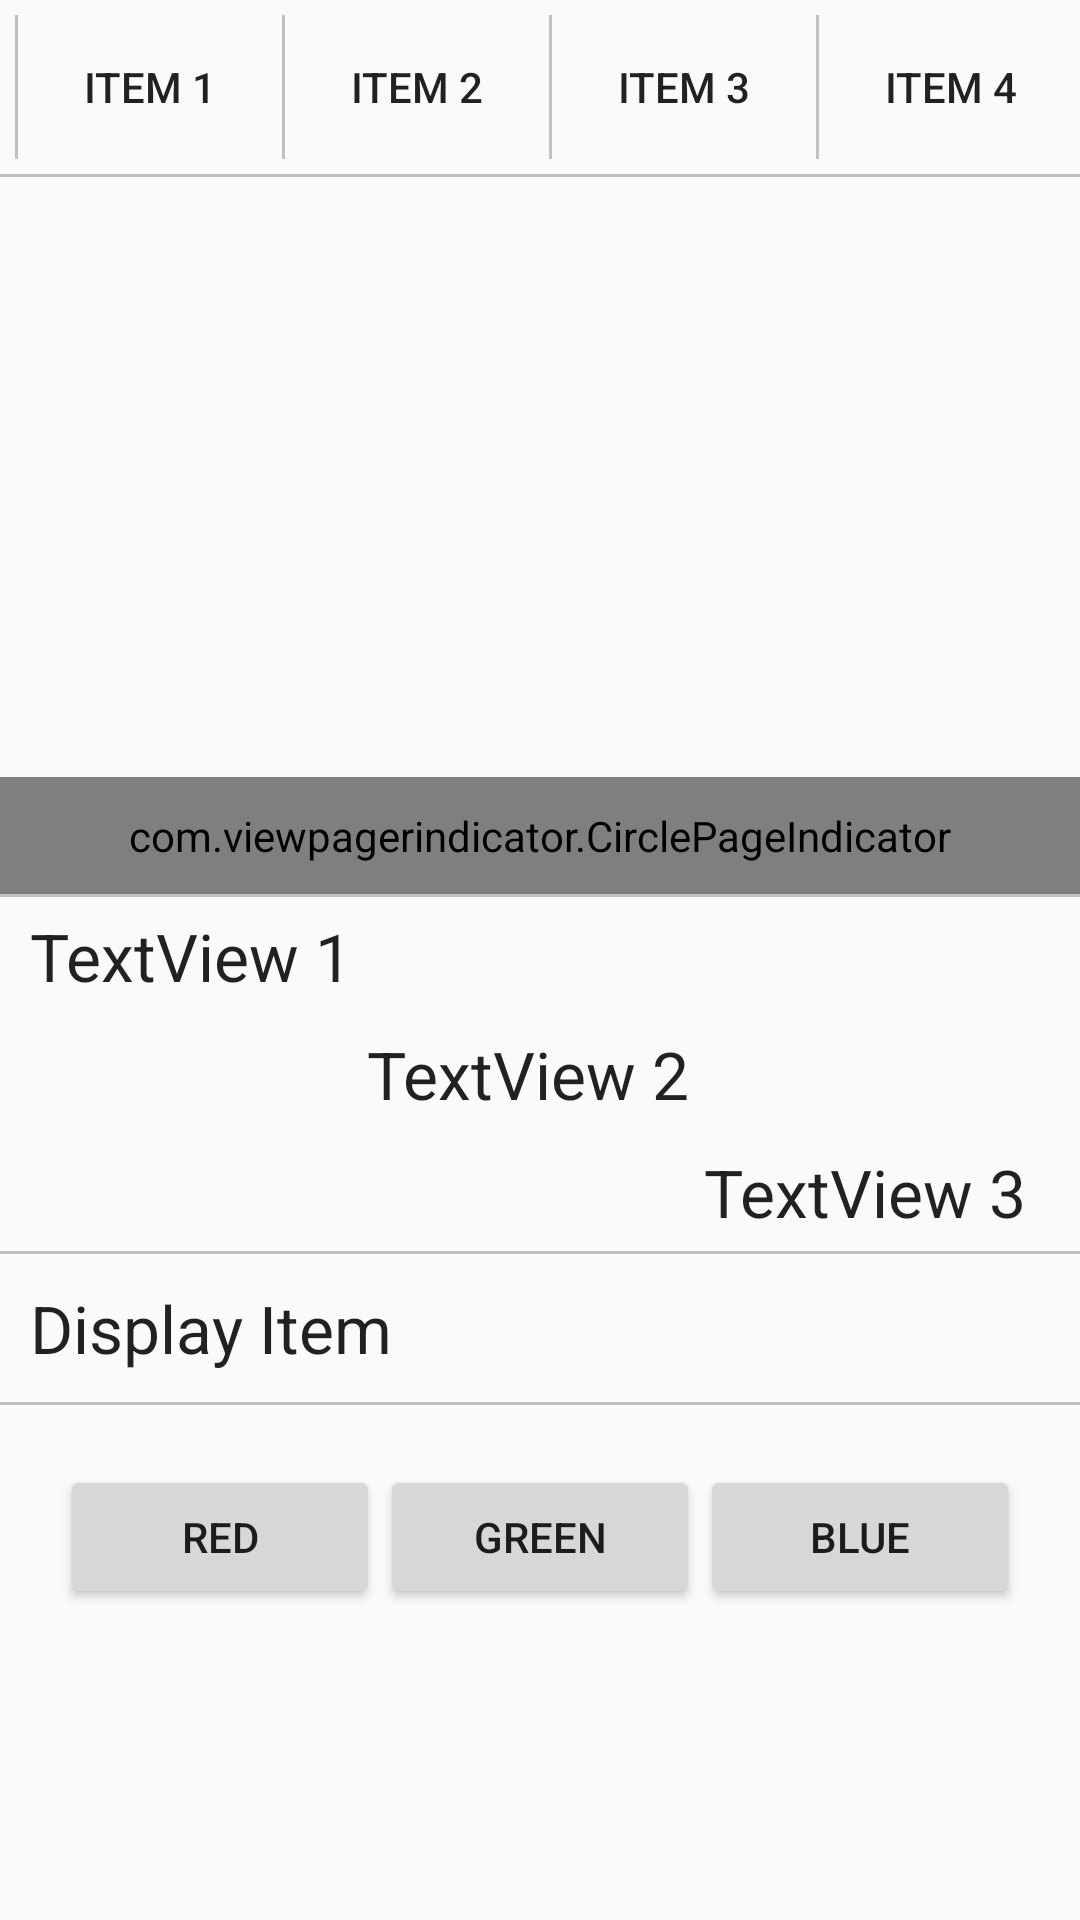

Layout XML and referenced resources for this Android screen:
<!-- AndroidManifest.xml: application theme AppTheme -->
<!-- res/layout/fragment_home.xml -->
<?xml version="1.0" encoding="utf-8"?>
<LinearLayout xmlns:android="http://schemas.android.com/apk/res/android"
    xmlns:app="http://schemas.android.com/apk/res-auto"
    android:id="@+id/main_layout"
    android:layout_width="match_parent"
    android:layout_height="match_parent"
    android:orientation="vertical">

    <HorizontalScrollView
        android:layout_width="match_parent"
        android:layout_height="wrap_content"
        android:scrollbars="none">

        <LinearLayout
            android:layout_width="match_parent"
            android:layout_height="wrap_content"
            android:orientation="horizontal"
            android:padding="5dp">

            <View
                android:layout_width="1dp"
                android:layout_height="fill_parent"
                android:background="#c0c0c0" />

            <Button
                android:id="@+id/button1"
                android:layout_width="0dp"
                android:layout_height="wrap_content"
                android:layout_weight="1"
                android:background="@android:color/transparent"
                android:text="Item 1" />

            <View
                android:layout_width="1dp"
                android:layout_height="fill_parent"
                android:background="#c0c0c0" />

            <Button
                android:id="@+id/button2"

                android:layout_width="0dp"
                android:layout_height="wrap_content"
                android:layout_weight="1"
                android:background="@android:color/transparent"
                android:text="Item 2" />

            <View
                android:layout_width="1dp"
                android:layout_height="fill_parent"
                android:background="#c0c0c0" />

            <Button
                android:id="@+id/button3"

                android:layout_width="0dp"
                android:layout_height="wrap_content"
                android:layout_weight="1"
                android:background="@android:color/transparent"
                android:text="Item 3" />

            <View
                android:layout_width="1dp"
                android:layout_height="fill_parent"
                android:background="#c0c0c0" />

            <Button
                android:id="@+id/button4"

                android:layout_width="0dp"
                android:layout_height="wrap_content"
                android:layout_weight="1"
                android:background="@android:color/transparent"
                android:text="Item 4" />

            <View
                android:layout_width="1dp"
                android:layout_height="fill_parent"
                android:background="#c0c0c0" />

            <Button
                android:id="@+id/button5"

                android:layout_width="0dp"
                android:layout_height="wrap_content"
                android:layout_weight="1"
                android:background="@android:color/transparent"
                android:text="Item 5" />

            <View
                android:layout_width="1dp"
                android:layout_height="fill_parent"
                android:background="#c0c0c0" />
        </LinearLayout>
    </HorizontalScrollView>

    <View
        android:layout_width="fill_parent"
        android:layout_height="1dp"
        android:background="#c0c0c0" />

    <ScrollView
        android:layout_width="match_parent"
        android:layout_height="match_parent">

        <LinearLayout
            android:layout_width="match_parent"
            android:layout_height="wrap_content"
            android:orientation="vertical">

            <android.support.v4.view.ViewPager
                android:id="@+id/pager"
                android:layout_width="fill_parent"
                android:layout_height="200dp" />


            <com.viewpagerindicator.CirclePageIndicator
                android:id="@+id/indicator"
                android:layout_width="fill_parent"
                android:layout_height="wrap_content"
                android:padding="10dip"
                app:fillColor="#000000"
                app:pageColor="#959595"
                app:radius="6dp"
                app:strokeWidth="1dp" />

            <View
                android:layout_width="fill_parent"
                android:layout_height="1dp"
                android:background="#c0c0c0" />

            <TableLayout
                android:id="@+id/tableLayout1"
                android:layout_width="fill_parent"
                android:layout_height="wrap_content">

                
                <TableRow
                    android:id="@+id/tableRow1"
                    android:layout_width="0dp"
                    android:layout_height="wrap_content"

                    android:layout_weight="1"
                    android:padding="5dip">

                    <TextView
                        android:id="@+id/textView1"
                        android:paddingLeft="5dp"
                        android:text="TextView 1"
                        android:textAppearance="?android:attr/textAppearanceLarge" />


                </TableRow>

                <TableRow
                    android:id="@+id/tableRow2"
                    android:layout_width="0dp"
                    android:layout_height="wrap_content"
                    android:layout_weight="1"
                    android:padding="5dip">

                    <TextView
                        android:id="@+id/textView2"

                        android:layout_column="2"
                        android:paddingLeft="5dp"
                        android:text="TextView 2"
                        android:textAppearance="?android:attr/textAppearanceLarge" />


                </TableRow>

                <TableRow
                    android:id="@+id/tableRow3"
                    android:layout_width="0dp"
                    android:layout_height="wrap_content"
                    android:layout_weight="1"
                    android:padding="5dip">

                    <TextView
                        android:id="@+id/textView3"

                        android:layout_column="3"
                        android:paddingLeft="5dp"
                        android:text="TextView 3"
                        android:textAppearance="?android:attr/textAppearanceLarge" />


                </TableRow>


            </TableLayout>

            <View
                android:layout_width="fill_parent"
                android:layout_height="1dp"
                android:background="#c0c0c0" />

            <TextView
                android:id="@+id/textViewDisplay"
                android:layout_width="match_parent"
                android:layout_height="wrap_content"
                android:padding="10dp"
                android:text="Display Item"
                android:textAppearance="?android:attr/textAppearanceLarge" />

            <View
                android:layout_width="fill_parent"
                android:layout_height="1dp"
                android:background="#c0c0c0" />

            <LinearLayout
                android:id="@+id/bottomLayout"
                android:layout_width="match_parent"
                android:layout_height="wrap_content"
                android:orientation="horizontal"
                android:padding="20dp">


                <Button
                    android:id="@+id/buttonRed"
                    android:layout_width="0dp"
                    android:layout_height="wrap_content"
                    android:layout_weight="1"
                    android:text="Red" />

                <Button
                    android:id="@+id/buttonGreen"
                    android:layout_width="0dp"
                    android:layout_height="wrap_content"
                    android:layout_weight="1"
                    android:text="Green" />

                <Button
                    android:id="@+id/buttonBlue"
                    android:layout_width="0dp"
                    android:layout_height="wrap_content"
                    android:layout_weight="1"
                    android:text="Blue" />
            </LinearLayout>
        </LinearLayout>


    </ScrollView>

</LinearLayout>
<!-- resources referenced by this layout -->
<resources>
  <style name="AppTheme" parent="Theme.AppCompat.Light.DarkActionBar">
          
          <item name="colorPrimary">@color/colorPrimary</item>
          <item name="colorPrimaryDark">@color/colorPrimaryDark</item>
          <item name="colorAccent">@color/colorAccent</item>
      </style>
  <color name="colorPrimary">#3F51B5</color>
  <color name="colorPrimaryDark">#303F9F</color>
  <color name="colorAccent">#FF4081</color>
</resources>
